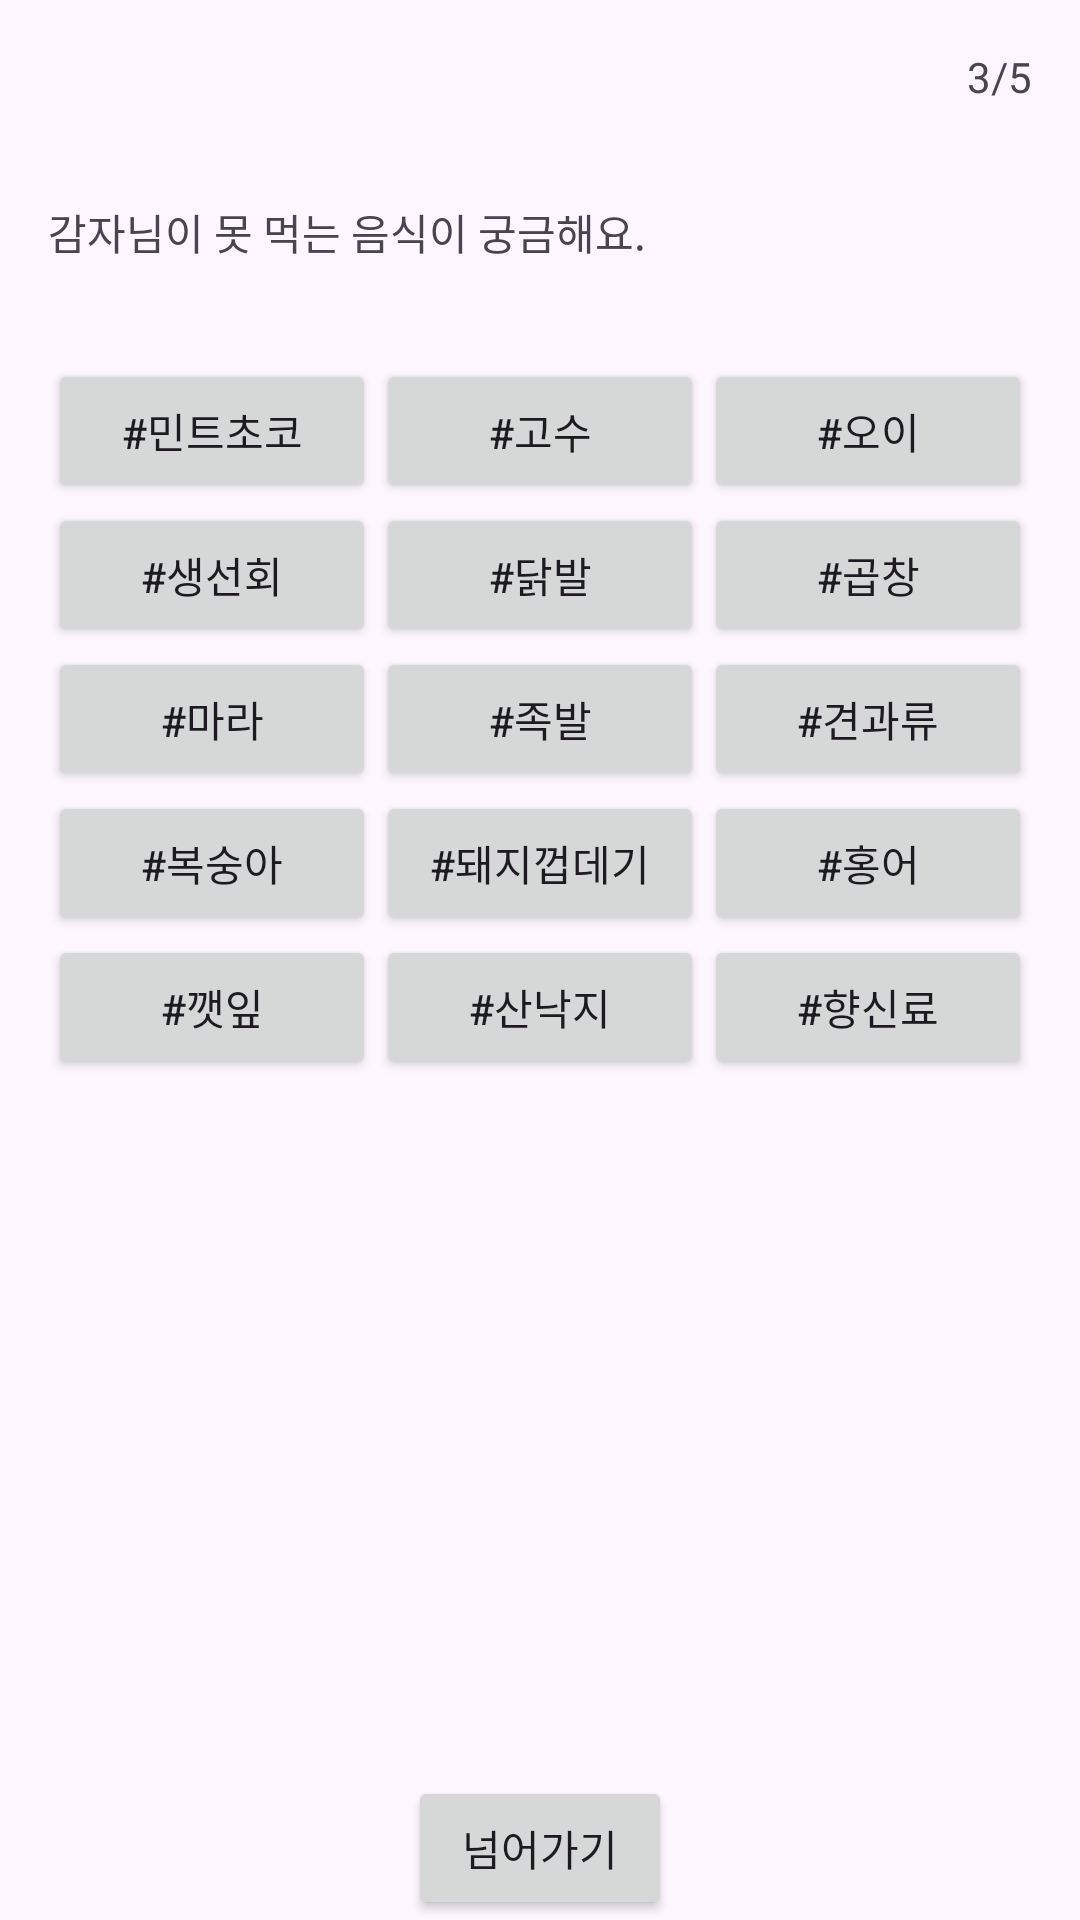

Produce the Android XML layout that renders to this screen, including the resource entries it uses.
<!-- AndroidManifest.xml: application theme Theme.Mainframe -->
<!-- res/layout/activity_third.xml -->
<?xml version="1.0" encoding="utf-8"?>
<RelativeLayout xmlns:android="http://schemas.android.com/apk/res/android"
    xmlns:app="http://schemas.android.com/apk/res-auto"
    xmlns:tools="http://schemas.android.com/tools"
    android:layout_width="match_parent"
    android:layout_height="match_parent"
    tools:context=".ThirdActivity">

    <TextView
        android:id="@+id/pageNumberTextView"
        android:layout_width="wrap_content"
        android:layout_height="wrap_content"
        android:layout_alignParentEnd="true"
        android:layout_alignParentTop="true"
        android:text="3/5"
        android:padding="16dp"/>

    <TextView
        android:id="@+id/foodPromptTextView"
        android:layout_width="wrap_content"
        android:layout_height="wrap_content"
        android:layout_below="@id/pageNumberTextView"
        android:layout_alignParentStart="true"
        android:text="감자님이 못 먹는 음식이 궁금해요."
        android:padding="16dp"/>

    <GridLayout
        android:id="@+id/gridLayout"
        android:layout_width="match_parent"
        android:layout_height="wrap_content"
        android:layout_below="@id/foodPromptTextView"
        android:columnCount="3"
        android:rowCount="5"
        android:layout_centerHorizontal="true"
        android:padding="16dp">

        <Button
            android:id="@+id/button1"
            style="@style/MyButtonStyle"
            android:text="#민트초코" />

        <Button
            android:id="@+id/button2"
            style="@style/MyButtonStyle"
            android:text="#고수" />

        <Button
            android:id="@+id/button3"
            style="@style/MyButtonStyle"
            android:text="#오이" />

        <Button
            android:id="@+id/button4"
            style="@style/MyButtonStyle"
            android:text="#생선회" />

        <Button
            android:id="@+id/button5"
            style="@style/MyButtonStyle"
            android:text="#닭발" />

        <Button
            android:id="@+id/button6"
            style="@style/MyButtonStyle"
            android:text="#곱창" />

        <Button
            android:id="@+id/button7"
            style="@style/MyButtonStyle"
            android:text="#마라" />

        <Button
            android:id="@+id/button8"
            style="@style/MyButtonStyle"
            android:text="#족발" />

        <Button
            android:id="@+id/button9"
            style="@style/MyButtonStyle"
            android:text="#견과류" />

        <Button
            android:id="@+id/button10"
            style="@style/MyButtonStyle"
            android:text="#복숭아" />

        <Button
            android:id="@+id/button11"
            style="@style/MyButtonStyle"
            android:text="#돼지껍데기" />

        <Button
            android:id="@+id/button12"
            style="@style/MyButtonStyle"
            android:text="#홍어" />

        <Button
            android:id="@+id/button13"
            style="@style/MyButtonStyle"
            android:text="#깻잎" />

        <Button
            android:id="@+id/button14"
            style="@style/MyButtonStyle"
            android:text="#산낙지" />

        <Button
            android:id="@+id/button15"
            style="@style/MyButtonStyle"
            android:text="#향신료" />

    </GridLayout>

    
    <Button
        android:id="@+id/nextButton"
        android:layout_width="wrap_content"
        android:layout_height="wrap_content"
        android:layout_centerHorizontal="true"
        android:layout_alignParentBottom="true"
        android:text="넘어가기"/>

</RelativeLayout>
<!-- resources referenced by this layout -->
<resources>
  <style name="MyButtonStyle">
      <item name="android:layout_width">0dp</item>
      <item name="android:layout_height">wrap_content</item>
      <item name="android:layout_columnWeight">1</item>
      <item name="android:layout_rowWeight">1</item>
      <item name="android:layout_gravity">fill</item>
  
  </style>
  <style name="Theme.Mainframe" parent="Base.Theme.Mainframe" />
  <style name="Base.Theme.Mainframe" parent="Theme.Material3.DayNight.NoActionBar">
          
          
      </style>
</resources>
